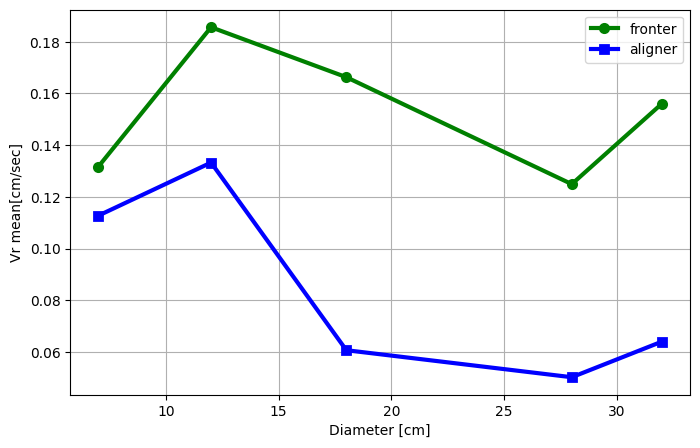

The file beside this chart, header and first rows:
, diameters, fronter, aligner
0, 7, 0.1317, 0.1128
1, 12, 0.1856, 0.1333
2, 18, 0.1663, 0.06076
3, 28, 0.125, 0.05032
4, 32, 0.1561, 0.06409
